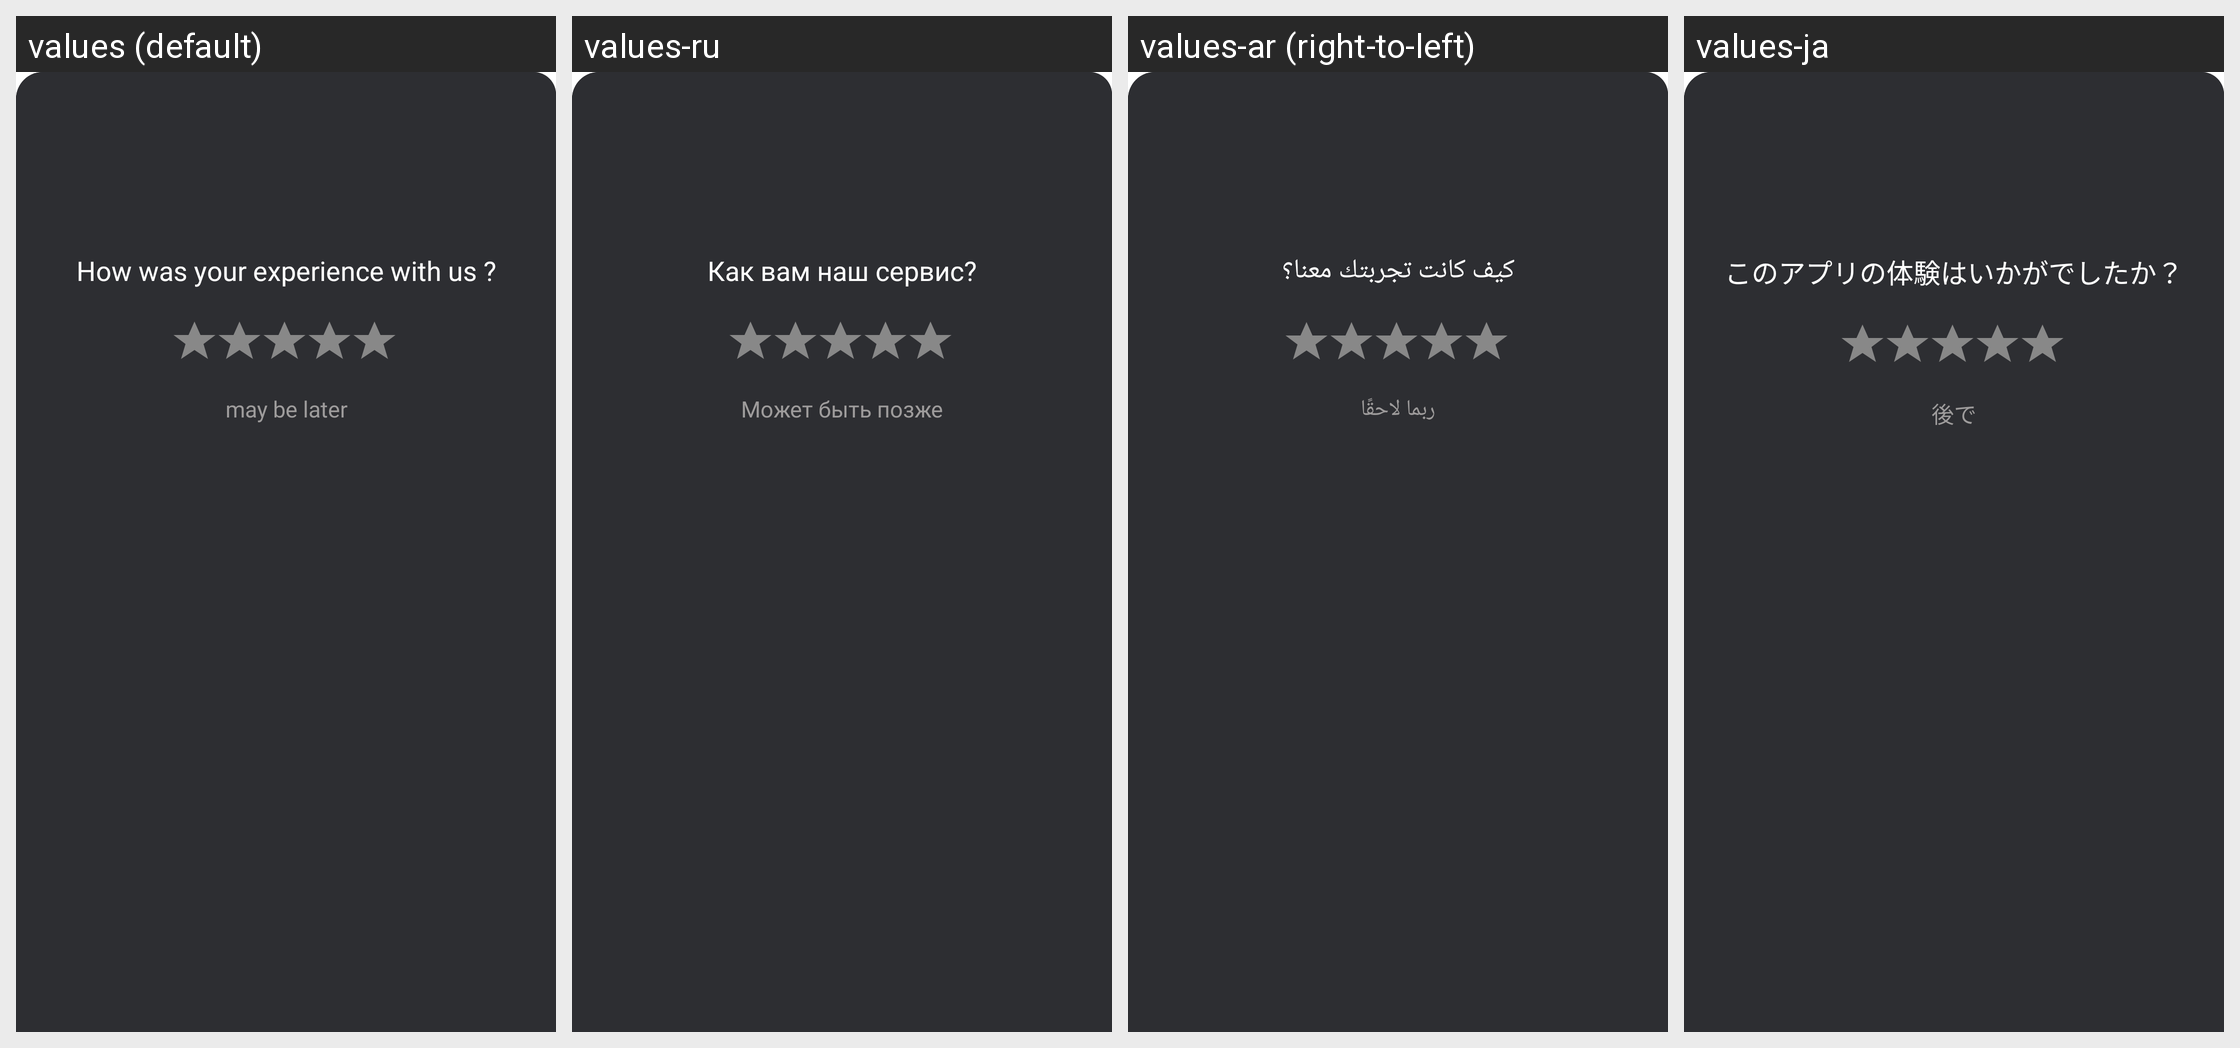

Strings drawn on this Android screen and how each of the app's shown locales translates them:
Android screen res/layout/bottom_sheet_rate.xml rendered under 4 locales, left to right: values (default), values-ru, values-ar (right-to-left), values-ja. Device: Nexus 5 (rendered at 1080×1920; each locale shown at half size, 540×960, under a caption strip naming it); theme Theme.MaterialComponents.DayNight.
Other locales in the repository, not shown: values-af, values-bn, values-cs, values-da, values-de, values-fa, values-fi, values-fr, values-hi, values-in, values-it, values-ko, values-mr, values-ms, values-pl, values-pt, values-swc, values-th, values-tr, values-ur, values-vi.
Strings drawn on this screen, with the default value and each locale's value (text and hints the layout hard-codes, and strings that could not be matched under every locale, appear in the picture but are not listed):

ratetext
  values: How was your experience with us ?
  values-ru: Как вам наш сервис?
  values-ar: كيف كانت تجربتك معنا؟
  values-ja: このアプリの体験はいかがでしたか？

maybelater
  values: may be later
  values-ru: Может быть позже
  values-ar: ربما لاحقًا
  values-ja: 後で
